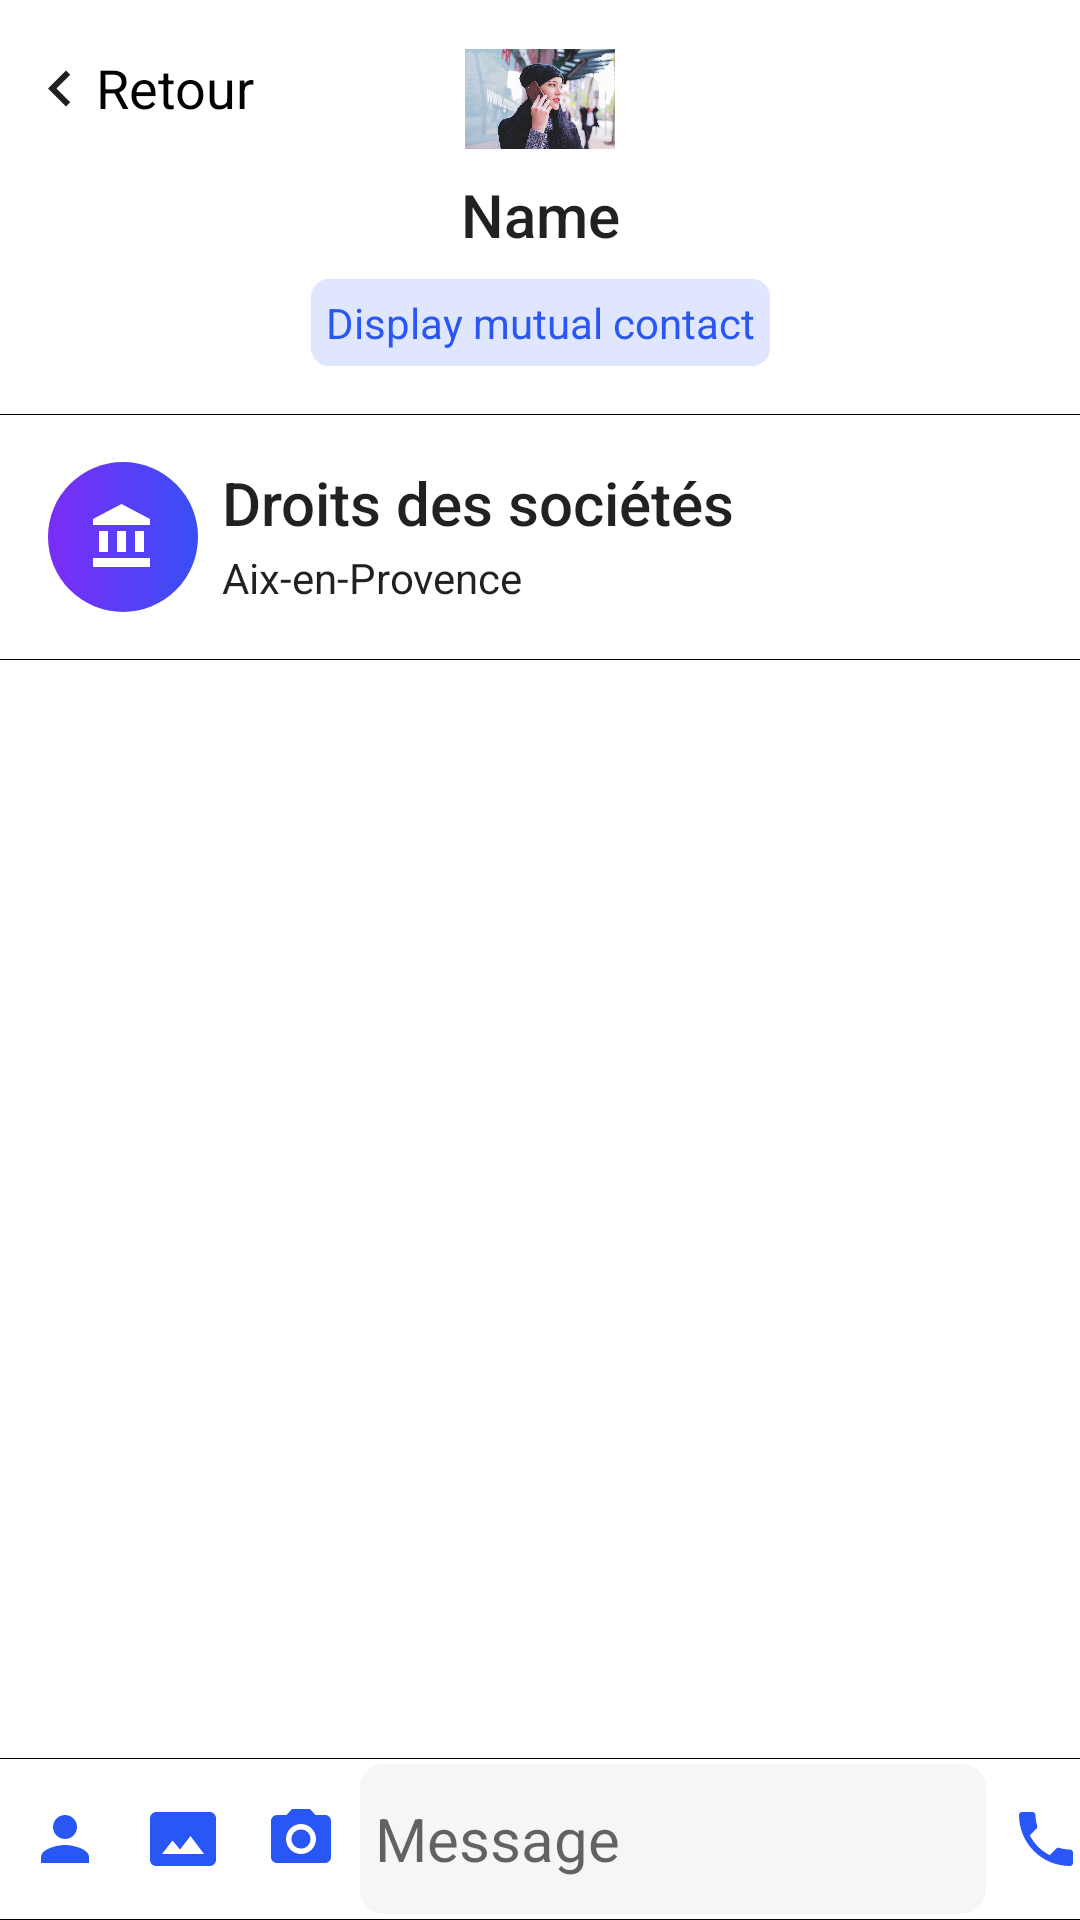

This screen was rendered from an Android layout file. Write that file and the resources it references.
<!-- AndroidManifest.xml: application theme AppTheme -->
<!-- res/layout/activity_chat.xml -->
<?xml version="1.0" encoding="utf-8"?>
<androidx.constraintlayout.widget.ConstraintLayout
        xmlns:android="http://schemas.android.com/apk/res/android"
        xmlns:tools="http://schemas.android.com/tools"
        xmlns:app="http://schemas.android.com/apk/res-auto"
        android:layout_width="match_parent"
        android:background="@color/colorAccent"
        android:layout_height="match_parent"
        tools:context=".ui.activities.ChatActivity">

    
    <include layout="@layout/custom_toolbar"
             android:layout_width="wrap_content"
             android:layout_height="wrap_content"
             android:layout_marginTop="16dp" app:layout_constraintTop_toTopOf="parent"
             app:layout_constraintStart_toStartOf="parent" android:layout_marginStart="8dp"
    />

    <ImageView
            android:layout_width="@dimen/message_list_dimen"
            android:layout_height="@dimen/switch_radius" android:src="@drawable/woman"
            android:id="@+id/chatUserPicture" android:layout_marginTop="8dp"
            app:layout_constraintTop_toTopOf="parent"
            app:layout_constraintStart_toStartOf="@+id/chatUserName"
            app:layout_constraintEnd_toEndOf="@+id/chatUserName"/>

    <TextView
            android:text="Name"
            android:textAlignment="center"
            android:layout_width="0dp"
            android:layout_height="wrap_content"
            android:id="@+id/chatUserName" app:layout_constraintTop_toBottomOf="@+id/chatUserPicture"
            app:layout_constraintEnd_toEndOf="parent"
            app:layout_constraintStart_toStartOf="parent"
            android:textAppearance="@android:style/TextAppearance.DeviceDefault.Widget.ActionMode.Title"
            android:layout_marginStart="8dp" android:layout_marginEnd="8dp"/>
    <TextView
            android:text="Display mutual contact"
            android:layout_width="wrap_content"
            android:layout_height="wrap_content"
            android:background="@drawable/custom_background_chat"
            android:textAlignment="center"
            android:textColor="@color/blue"
            android:id="@+id/chatDisplayContact"
            app:layout_constraintTop_toBottomOf="@+id/chatUserName"
            app:layout_constraintStart_toStartOf="parent"
            android:layout_marginStart="8dp"
            app:layout_constraintEnd_toEndOf="parent"
            android:layout_marginEnd="8dp" android:layout_marginTop="8dp"/>


    
    <androidx.constraintlayout.widget.ConstraintLayout
            android:layout_width="match_parent"
            android:layout_height="wrap_content"
            app:layout_constraintTop_toBottomOf="@+id/chatDisplayContact"
            android:layout_marginTop="16dp"
            android:background="@drawable/rectangle_layer_top_bottom"
    >


        <ImageView
                app:srcCompat="@drawable/ic_account_balance_white_24dp"
                android:layout_width="@dimen/message_list_dimen"
                android:layout_height="@dimen/message_list_dimen"
                android:id="@+id/modalIcon"
                android:background="@drawable/circle_background"
                android:scaleType="centerInside"
                android:layout_marginStart="16dp" app:layout_constraintStart_toStartOf="parent"
                android:layout_marginTop="16dp" app:layout_constraintTop_toTopOf="parent"
                app:layout_constraintBottom_toBottomOf="parent" android:layout_marginBottom="16dp"/>
        <TextView
                android:text="Droits des sociétés"
                android:layout_width="0dp"
                android:layout_height="wrap_content"
                android:id="@+id/modalTitle"
                android:textAppearance="@android:style/TextAppearance.DeviceDefault.Widget.ActionBar.Title"
                app:layout_constraintStart_toEndOf="@+id/modalIcon"
                android:layout_marginStart="8dp"
                app:layout_constraintTop_toTopOf="@+id/modalIcon" app:layout_constraintEnd_toStartOf="@+id/chatArrow"
                android:layout_marginEnd="8dp"/>
        <TextView
                android:text="Aix-en-Provence"
                android:layout_width="0dp"
                android:layout_height="wrap_content"
                android:id="@+id/modalDescription"
                android:textAppearance="@android:style/TextAppearance.DeviceDefault.Widget.IconMenu.Item"
                android:layout_marginTop="8dp"
                app:layout_constraintTop_toBottomOf="@+id/modalTitle"
                app:layout_constraintStart_toEndOf="@+id/modalIcon"
                android:layout_marginStart="8dp" app:layout_constraintBottom_toBottomOf="@+id/modalIcon"
                app:layout_constraintEnd_toStartOf="@+id/chatArrow" android:layout_marginEnd="8dp"
                android:layout_marginBottom="8dp"/>

        <ImageView
                android:layout_width="@dimen/default_indicator_margin_vertical"
                android:layout_height="@dimen/default_indicator_margin_vertical"
                app:srcCompat="@drawable/ic_keyboard_arrow_right_24dp"
                android:tint="@color/colorPrimaryDark"
                android:id="@+id/chatArrow" app:layout_constraintEnd_toEndOf="parent"
                android:layout_marginEnd="16dp" app:layout_constraintTop_toTopOf="@+id/modalTitle"
                android:layout_marginBottom="8dp" app:layout_constraintBottom_toBottomOf="@+id/modalDescription"
        />


    </androidx.constraintlayout.widget.ConstraintLayout>

    


    
    <LinearLayout
            android:orientation="horizontal"
            android:layout_width="0dp"
            android:padding="2dp"
            android:background="@drawable/rectangle_layer_top_bottom"
            android:weightSum="100"
            android:gravity="center_vertical"
            android:layout_height="wrap_content"
            app:layout_constraintBottom_toBottomOf="parent"
            app:layout_constraintStart_toStartOf="parent"
            app:layout_constraintEnd_toEndOf="parent" android:id="@+id/linearLayout3">


        <ImageView
                android:layout_width="wrap_content"
                android:layout_height="wrap_content" app:srcCompat="@drawable/ic_person_blue_24dp"
                android:id="@+id/chatContact" android:layout_weight="6"/>
        <ImageView
                android:layout_width="wrap_content"
                android:layout_height="wrap_content" app:srcCompat="@drawable/ic_photo_blue_24dp"
                android:id="@+id/chatPhoto" android:layout_weight="6"/>
        <ImageView
                android:layout_width="wrap_content"
                android:layout_height="wrap_content" app:srcCompat="@drawable/ic_photo_camera_blue_24dp"
                android:id="@+id/chatCamera" android:layout_weight="6"/>


        <androidx.appcompat.widget.AppCompatEditText
                android:layout_width="0dp"
                android:layout_height="50dp"
                android:layout_weight="80"
                android:textSize="20sp"
                android:background="@drawable/custom_background_button"
                android:hint="Message" android:id="@+id/chatMessageInput"/>

        <ImageView
                android:layout_width="wrap_content"
                android:layout_height="wrap_content" app:srcCompat="@drawable/ic_phone_black_24dp"
                android:id="@+id/chatPhone" android:layout_weight="6"/>
    </LinearLayout>


</androidx.constraintlayout.widget.ConstraintLayout>
<!-- res/layout/custom_toolbar.xml (included above) -->
<?xml version="1.0" encoding="utf-8"?>
<androidx.constraintlayout.widget.ConstraintLayout
        xmlns:android="http://schemas.android.com/apk/res/android"
        xmlns:app="http://schemas.android.com/apk/res-auto"
        android:id="@+id/customToolbar"
        android:layout_width="match_parent"
        android:layout_height="wrap_content"
>

    <ImageView
            android:layout_width="wrap_content"
            android:layout_height="wrap_content"
            app:srcCompat="@drawable/ic_keyboard_arrow_left_black_24dp"
            android:id="@+id/upButton"
            app:layout_constraintTop_toTopOf="parent" app:layout_constraintStart_toStartOf="parent"
            app:layout_constraintBottom_toBottomOf="parent" android:layout_marginTop="2dp"/>

    <TextView android:layout_width="wrap_content"
              android:layout_height="wrap_content"
              android:text="Retour"
              android:textColor="@android:color/black"
              android:textAppearance="@style/TextAppearance.AppCompat.Medium"
              app:layout_constraintStart_toEndOf="@+id/upButton"
              app:layout_constraintTop_toTopOf="parent"
              app:layout_constraintBottom_toBottomOf="parent"/>
</androidx.constraintlayout.widget.ConstraintLayout>
<!-- resources referenced by this layout -->
<resources>
  <color name="blue">#2857F5</color>
  <color name="colorAccent">@android:color/white</color>
  <color name="colorPrimaryDark">#9B9B9B</color>
  <dimen name="message_list_dimen">50dp</dimen>
  <dimen name="switch_radius">50dp</dimen>
  <!-- drawable circle_background (drawable) -->
  <?xml version="1.0" encoding="utf-8"?>
  <shape
          xmlns:android="http://schemas.android.com/apk/res/android"
          android:shape="oval">
  
      <gradient
              android:type="linear"
              android:startColor="@color/deep_purple"
              android:endColor="@color/deep_blue"
              android:angle="0"/>
  
      <size
              android:width="60dp"
              android:height="60dp"/>
  </shape>
  <!-- drawable custom_background_button (drawable) -->
  <?xml version="1.0" encoding="utf-8"?>
  <shape xmlns:android="http://schemas.android.com/apk/res/android">
      <solid android:color="#F6F6F6"/>
      <corners android:radius="8dp"/>
      <padding android:right="@dimen/padding"
               android:top="@dimen/padding" android:left="@dimen/padding"
               android:bottom="@dimen/padding"/>
  </shape>
  <!-- drawable custom_background_chat (drawable-xhdpi) -->
  <?xml version="1.0" encoding="utf-8"?>
  <shape xmlns:android="http://schemas.android.com/apk/res/android">
      <solid android:color="@color/blue_pale"/>
      <corners android:radius="6dp"/>
      <padding android:right="@dimen/padding"
               android:top="@dimen/padding" android:left="@dimen/padding"
               android:bottom="@dimen/padding"/>
  </shape>
  <!-- drawable ic_account_balance_white_24dp (drawable) -->
  <vector xmlns:android="http://schemas.android.com/apk/res/android" android:height="24dp"
          android:tint="#FFFFFF" android:viewportHeight="24.0"
          android:viewportWidth="24.0" android:width="24dp">
      <path android:fillColor="#FF000000"
            android:pathData="M4,10v7h3v-7L4,10zM10,10v7h3v-7h-3zM2,22h19v-3L2,19v3zM16,10v7h3v-7h-3zM11.5,1L2,6v2h19L21,6l-9.5,-5z"/>
  </vector>
  <!-- drawable ic_keyboard_arrow_left_black_24dp (drawable) -->
  <vector xmlns:android="http://schemas.android.com/apk/res/android" android:height="24dp"
          android:tint="#202020" android:viewportHeight="24.0"
          android:viewportWidth="24.0" android:width="24dp">
      <path android:fillColor="#FF000000" android:pathData="M15.41,16.09l-4.58,-4.59 4.58,-4.59L14,5.5l-6,6 6,6z"/>
  </vector>
  <!-- drawable ic_keyboard_arrow_right_24dp (drawable) -->
  <vector xmlns:android="http://schemas.android.com/apk/res/android" android:height="14dp"
          android:tint="#7E9AF9" android:viewportHeight="24.0"
          android:viewportWidth="24.0" android:width="14dp">
      <path android:fillColor="#FF000000" android:pathData="M8.59,16.34l4.58,-4.59 -4.58,-4.59L10,5.75l6,6 -6,6z"/>
  </vector>
  <!-- drawable ic_photo_blue_24dp (drawable) -->
  <vector xmlns:android="http://schemas.android.com/apk/res/android" android:height="24dp"
          android:tint="#2857F5" android:viewportHeight="24.0"
          android:viewportWidth="24.0" android:width="24dp">
      <path android:fillColor="#FF000000"
            android:pathData="M21,3H3C2,3 1,4 1,5v14c0,1.1 0.9,2 2,2h18c1,0 2,-1 2,-2V5c0,-1 -1,-2 -2,-2zM5,17l3.5,-4.5 2.5,3.01L14.5,11l4.5,6H5z"/>
  </vector>
  <style name="AppTheme" parent="Theme.AppCompat.Light.NoActionBar">
          
          <item name="colorPrimary">@color/colorPrimary</item>
          <item name="colorPrimaryDark">@color/colorPrimaryDark</item>
          <item name="colorAccent">@color/colorAccent</item>
  
      </style>
  <color name="deep_purple">#7C2DF5</color>
  <color name="deep_blue">#394FF5</color>
  <dimen name="padding">5dp</dimen>
  <color name="blue_pale">#DFE6FE</color>
  <color name="colorPrimary">#7C2DF5</color>
</resources>
